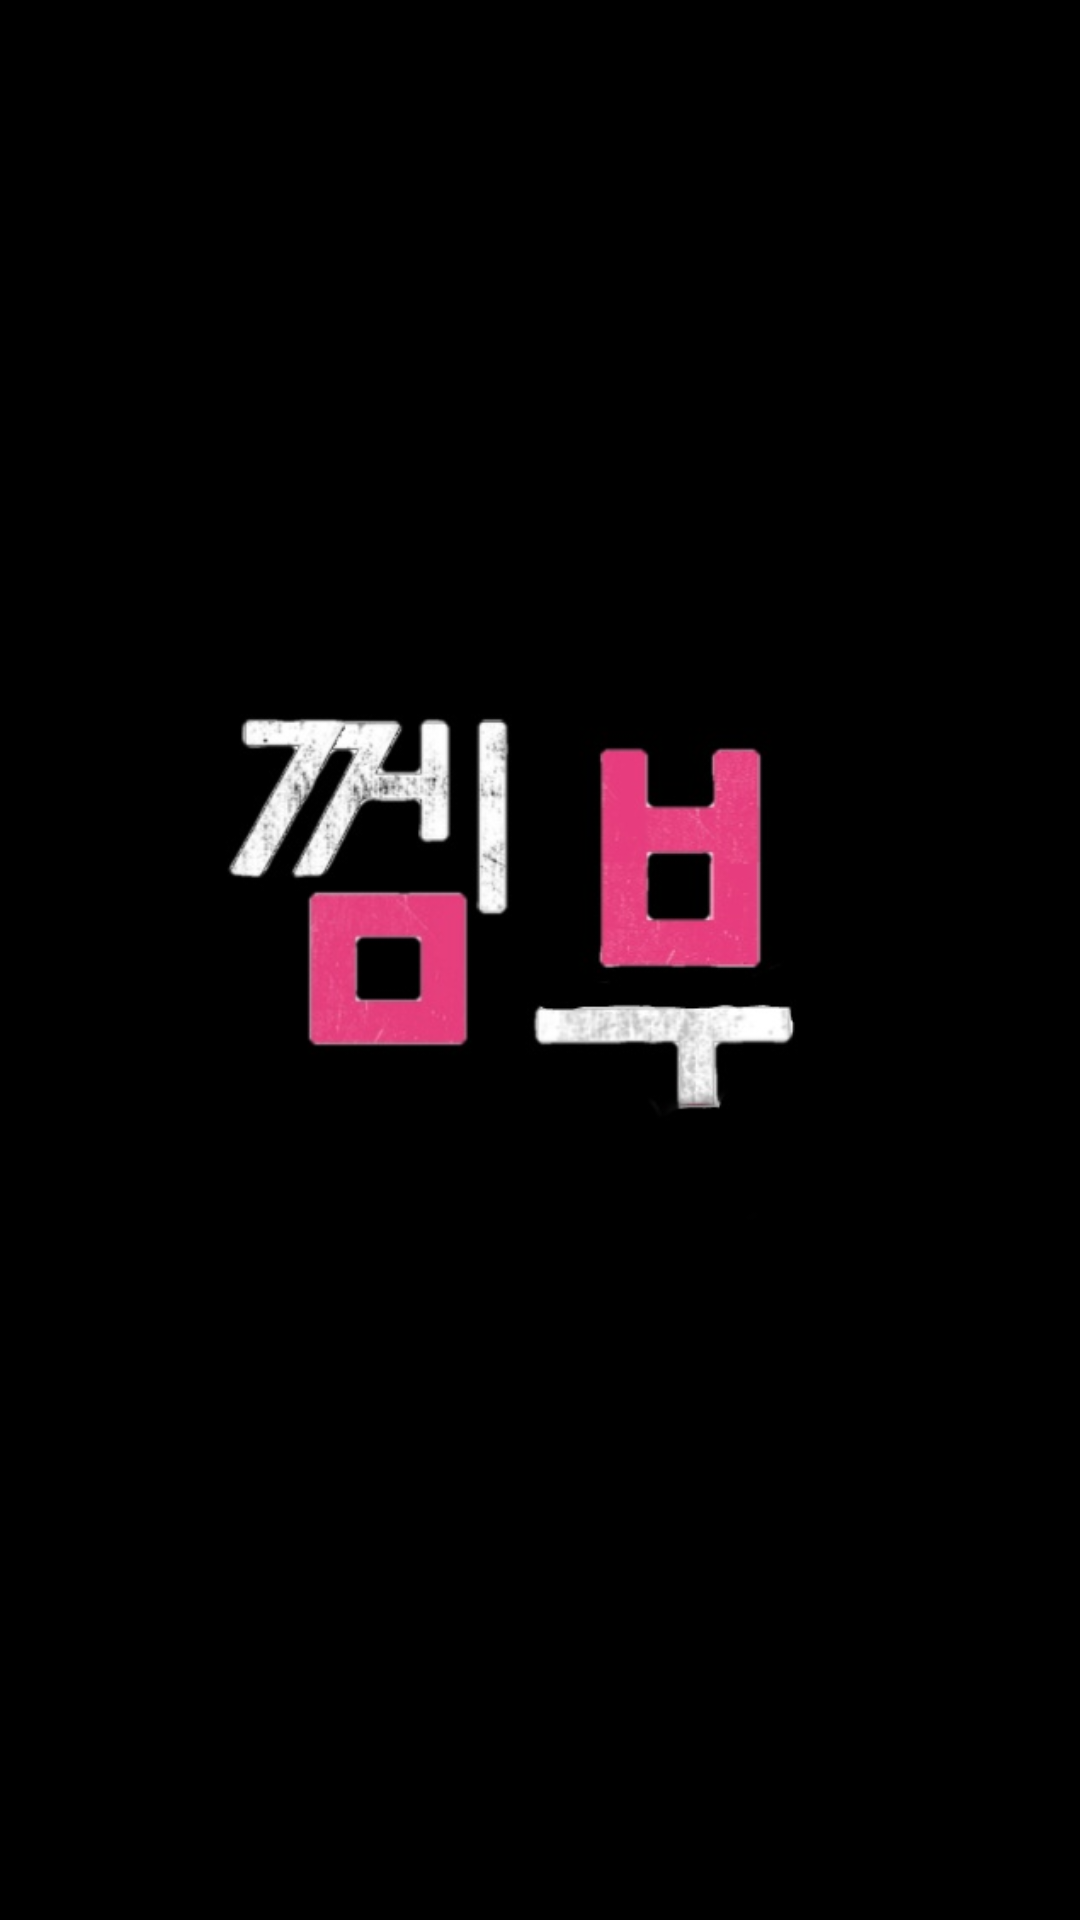

Write the Android layout XML for this screen, with the resource values it uses.
<!-- AndroidManifest.xml: application theme Theme.Team10 -->
<!-- res/layout/activity_splash.xml -->
<?xml version="1.0" encoding="utf-8"?>
<androidx.constraintlayout.widget.ConstraintLayout xmlns:android="http://schemas.android.com/apk/res/android"
    xmlns:app="http://schemas.android.com/apk/res-auto"
    android:background="@color/black"
    android:layout_width="match_parent"
    android:layout_height="match_parent">
    <ImageView
        app:layout_constraintTop_toTopOf="parent"
        app:layout_constraintRight_toRightOf="parent"
        app:layout_constraintLeft_toLeftOf="parent"
        app:layout_constraintBottom_toBottomOf="parent"
        android:background="@drawable/ggambu"
        android:layout_width="300dp"
        android:layout_height="300dp"/>
</androidx.constraintlayout.widget.ConstraintLayout>
<!-- resources referenced by this layout -->
<resources>
  <color name="black">#FF000000</color>
  <!-- drawable ggambu: jpg bitmap (drawable, 20935 bytes) -->
  <style name="Theme.Team10" parent="Theme.MaterialComponents.DayNight.NoActionBar">
          
          <item name="colorPrimary">@color/green</item>
          <item name="colorPrimaryVariant">@color/green</item>
          <item name="colorOnPrimary">@color/white</item>
          
          <item name="colorSecondary">@color/teal_200</item>
          <item name="colorSecondaryVariant">@color/teal_700</item>
          <item name="colorOnSecondary">@color/black</item>
          
          <item name="android:statusBarColor" tools:targetApi="l">?attr/colorPrimaryVariant</item>
          
      </style>
  <color name="green">#006D44</color>
  <color name="white">#FFFFFFFF</color>
  <color name="teal_200">#FF03DAC5</color>
  <color name="teal_700">#FF018786</color>
</resources>
